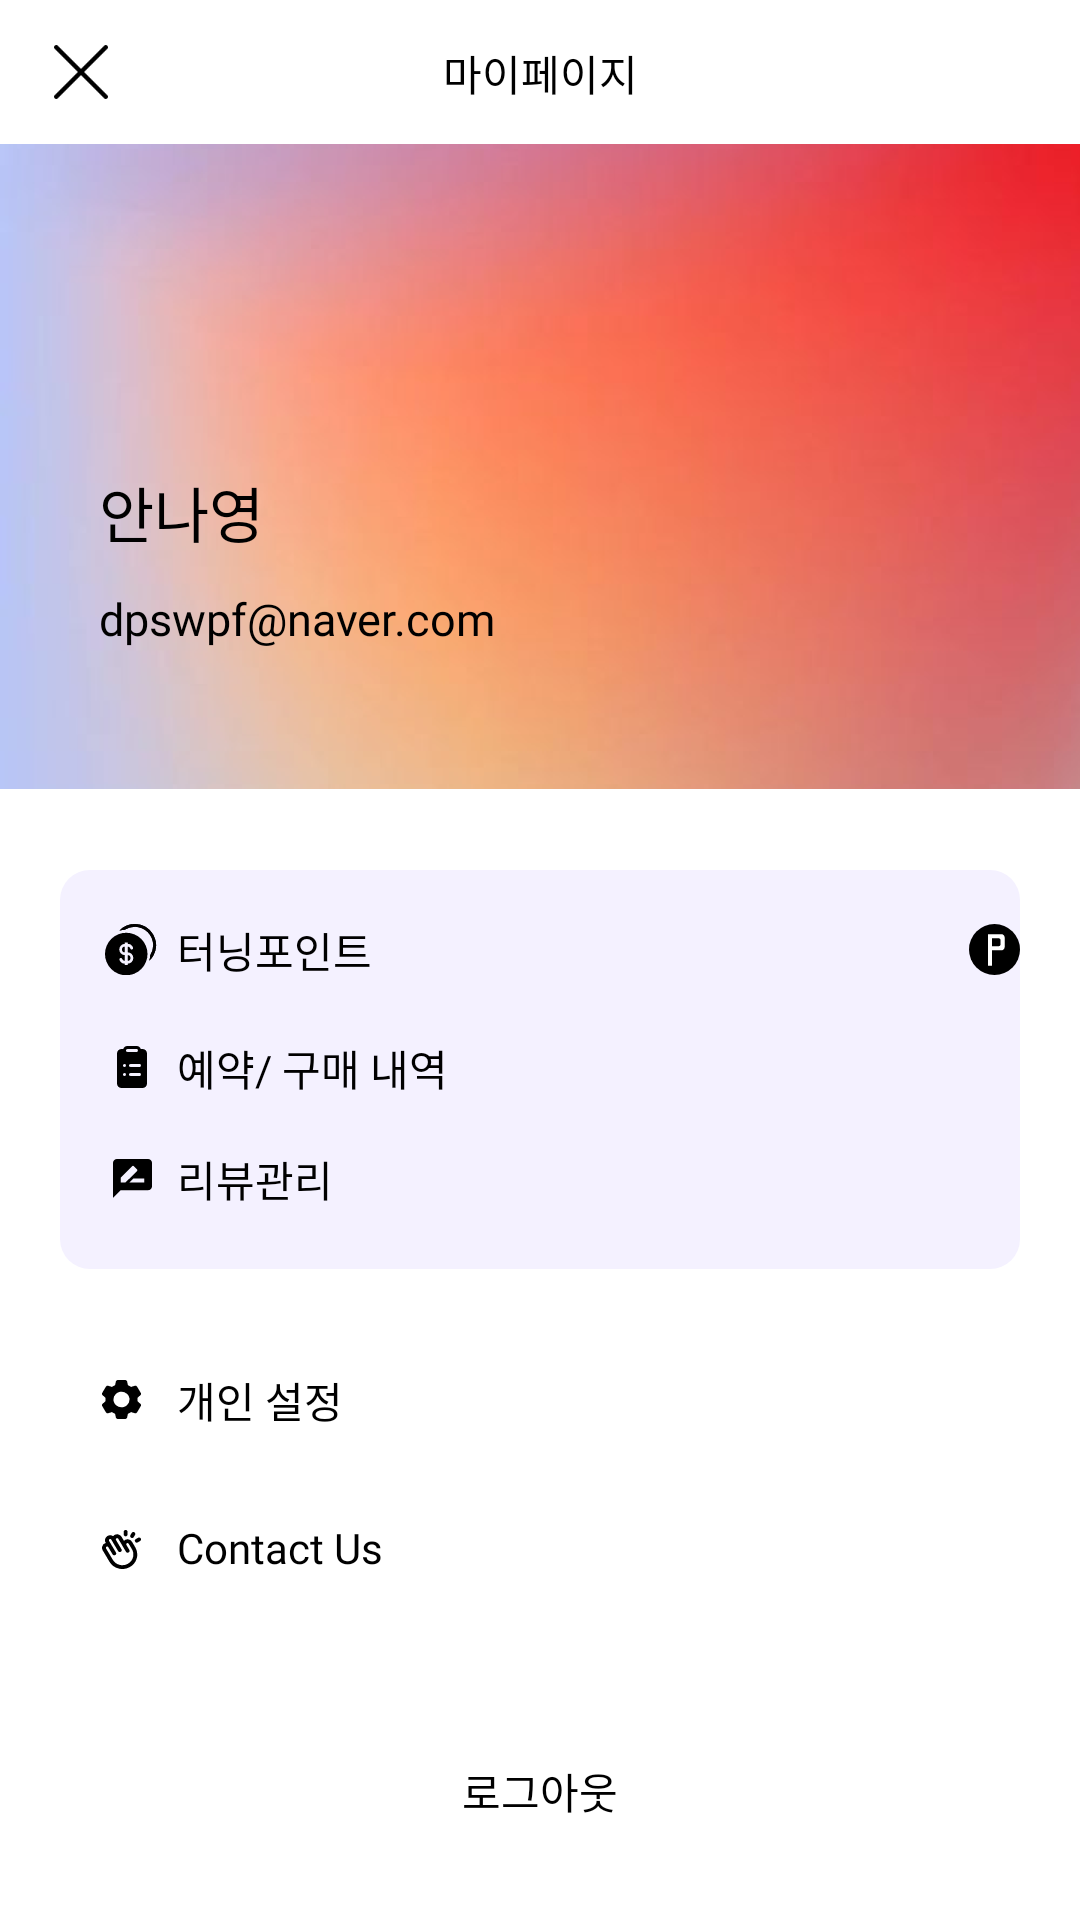

This screen was rendered from an Android layout file. Write that file and the resources it references.
<!-- AndroidManifest.xml: application theme Theme.TurnAround -->
<!-- res/layout/fragment_my_page.xml -->
<?xml version="1.0" encoding="utf-8"?>
<layout xmlns:android="http://schemas.android.com/apk/res/android"
    xmlns:app="http://schemas.android.com/apk/res-auto"
    xmlns:tools="http://schemas.android.com/tools">

    <data>

    </data>

    <androidx.constraintlayout.widget.ConstraintLayout
        android:layout_width="match_parent"
        android:layout_height="match_parent"
        tools:context=".presentation.mypage.MyPageFragment">

        <androidx.constraintlayout.widget.ConstraintLayout
            android:id="@+id/cl_top"
            android:layout_width="match_parent"
            android:layout_height="48dp"
            app:layout_constraintEnd_toEndOf="parent"
            app:layout_constraintStart_toStartOf="parent"
            app:layout_constraintTop_toTopOf="parent">

            <ImageView
                android:layout_width="wrap_content"
                android:layout_height="wrap_content"
                android:layout_marginStart="18dp"
                android:src="@drawable/ic_cancel"
                app:layout_constraintBottom_toBottomOf="parent"
                app:layout_constraintStart_toStartOf="parent"
                app:layout_constraintTop_toTopOf="parent" />

            <TextView
                android:layout_width="wrap_content"
                android:layout_height="wrap_content"
                android:fontFamily="@font/notosans_bold"
                android:includeFontPadding="false"
                android:text="마이페이지"
                android:textColor="@color/black"
                android:textSize="14dp"
                app:layout_constraintBottom_toBottomOf="parent"
                app:layout_constraintEnd_toEndOf="parent"
                app:layout_constraintStart_toStartOf="parent"
                app:layout_constraintTop_toTopOf="parent" />


        </androidx.constraintlayout.widget.ConstraintLayout>

        <androidx.constraintlayout.widget.ConstraintLayout
            android:id="@+id/cl_info"
            android:layout_width="match_parent"
            android:layout_height="215dp"
            android:background="@drawable/ic_mypage_gradation"
            app:layout_constraintEnd_toEndOf="parent"
            app:layout_constraintStart_toStartOf="parent"
            app:layout_constraintTop_toBottomOf="@id/cl_top">

            <TextView
                android:id="@+id/tv_name"
                android:layout_width="55dp"
                android:layout_height="36dp"
                android:layout_marginStart="33dp"
                android:layout_marginTop="108dp"
                android:fontFamily="@font/notosans_bold"
                android:includeFontPadding="false"
                android:text="안나영"
                android:textColor="@color/black"
                android:textSize="20dp"
                app:layout_constraintStart_toStartOf="parent"
                app:layout_constraintTop_toTopOf="parent" />

            <TextView
                android:layout_width="wrap_content"
                android:layout_height="wrap_content"
                android:layout_marginTop="6dp"
                android:fontFamily="@font/notosans_bold"
                android:includeFontPadding="false"
                android:text="dpswpf@naver.com"
                android:textColor="@color/black"
                android:textSize="15dp"
                app:layout_constraintStart_toStartOf="@id/tv_name"
                app:layout_constraintTop_toBottomOf="@id/tv_name" />


        </androidx.constraintlayout.widget.ConstraintLayout>

        <androidx.constraintlayout.widget.ConstraintLayout
            android:id="@+id/cl_list"
            android:layout_width="0dp"
            android:layout_height="133dp"
            android:layout_marginHorizontal="20dp"
            android:layout_marginTop="27dp"
            android:background="@drawable/bg_my_page_radius_10_f4f1ff"
            app:layout_constraintEnd_toEndOf="parent"
            app:layout_constraintStart_toStartOf="parent"
            app:layout_constraintTop_toBottomOf="@id/cl_info">

            <ImageView
                android:id="@+id/iv_point"
                android:layout_width="wrap_content"
                android:layout_height="wrap_content"
                android:layout_marginStart="15dp"
                android:layout_marginTop="18dp"
                android:src="@drawable/ic_point"
                app:layout_constraintStart_toStartOf="parent"
                app:layout_constraintTop_toTopOf="parent" />

            <TextView
                android:id="@+id/tv_point"
                android:layout_width="wrap_content"
                android:layout_height="wrap_content"
                android:layout_marginStart="6dp"
                android:fontFamily="@font/notosans_bold"
                android:includeFontPadding="false"
                android:text="터닝포인트"
                android:textColor="@color/black"
                android:textSize="14dp"
                app:layout_constraintBottom_toBottomOf="@id/iv_point"
                app:layout_constraintStart_toEndOf="@id/iv_point"
                app:layout_constraintTop_toTopOf="@id/iv_point" />

            <ImageView
                android:id="@+id/iv_register"
                android:layout_width="wrap_content"
                android:layout_height="wrap_content"
                android:src="@drawable/ic_register"
                app:layout_constraintBottom_toTopOf="@id/iv_review"
                app:layout_constraintEnd_toEndOf="@+id/iv_point"
                app:layout_constraintStart_toStartOf="@id/iv_point"
                app:layout_constraintTop_toBottomOf="@id/iv_point" />

            <TextView
                android:id="@+id/textView"
                android:layout_width="wrap_content"
                android:layout_height="wrap_content"
                android:fontFamily="@font/notosans_bold"
                android:includeFontPadding="false"
                android:text="예약/ 구매 내역"
                android:textColor="@color/black"
                android:textSize="14dp"
                app:layout_constraintBottom_toBottomOf="@id/iv_register"
                app:layout_constraintStart_toStartOf="@id/tv_point"
                app:layout_constraintTop_toTopOf="@id/iv_register" />

            <ImageView
                android:id="@+id/iv_review"
                android:layout_width="wrap_content"
                android:layout_height="wrap_content"
                android:src="@drawable/ic_reviews"
                app:layout_constraintBottom_toBottomOf="parent"
                app:layout_constraintEnd_toEndOf="@+id/iv_register"
                app:layout_constraintStart_toStartOf="@id/iv_register"
                app:layout_constraintTop_toBottomOf="@+id/iv_register" />

            <TextView
                android:id="@+id/textView2"
                android:layout_width="wrap_content"
                android:layout_height="wrap_content"
                android:fontFamily="@font/notosans_bold"
                android:includeFontPadding="false"
                android:text="리뷰관리"
                android:textColor="@color/black"
                android:textSize="14dp"
                app:layout_constraintBottom_toBottomOf="@id/iv_review"
                app:layout_constraintStart_toStartOf="@id/tv_point"
                app:layout_constraintTop_toTopOf="@id/iv_review" />

            <ImageView
                android:id="@+id/iv_score"
                android:layout_width="wrap_content"
                android:layout_height="wrap_content"
                android:src="@drawable/ic_score"
                app:layout_constraintEnd_toEndOf="parent"
                app:layout_constraintTop_toTopOf="@id/iv_point" />

        </androidx.constraintlayout.widget.ConstraintLayout>


        <ImageView
            android:id="@+id/iv_setting"
            android:layout_width="wrap_content"
            android:layout_height="wrap_content"
            android:layout_marginStart="34dp"
            android:layout_marginTop="37dp"
            android:src="@drawable/ic_settings"
            app:layout_constraintStart_toStartOf="parent"
            app:layout_constraintTop_toBottomOf="@id/cl_list" />

        <TextView
            android:id="@+id/tv_personal_info"
            android:layout_width="wrap_content"
            android:layout_height="wrap_content"
            android:layout_marginStart="12dp"
            android:fontFamily="@font/notosans_bold"
            android:includeFontPadding="false"
            android:text="개인 설정"
            android:textColor="@color/black"
            android:textSize="14dp"
            app:layout_constraintBottom_toBottomOf="@id/iv_setting"
            app:layout_constraintStart_toEndOf="@id/iv_setting"
            app:layout_constraintTop_toTopOf="@id/iv_setting" />

        <ImageView
            android:id="@+id/iv_contact"
            android:layout_width="wrap_content"
            android:layout_height="wrap_content"
            android:layout_marginStart="34dp"
            android:layout_marginTop="37dp"
            android:src="@drawable/ic_contact_us"
            app:layout_constraintStart_toStartOf="parent"
            app:layout_constraintTop_toBottomOf="@id/iv_setting" />

        <TextView
            android:id="@+id/tv_contact"
            android:layout_width="wrap_content"
            android:layout_height="wrap_content"
            android:layout_marginStart="12dp"
            android:fontFamily="@font/notosans_bold"
            android:includeFontPadding="false"
            android:text="Contact Us"
            android:textColor="@color/black"
            android:textSize="14dp"
            app:layout_constraintBottom_toBottomOf="@id/iv_contact"
            app:layout_constraintStart_toEndOf="@id/iv_contact"
            app:layout_constraintTop_toTopOf="@id/iv_contact" />


        <TextView
            android:layout_width="wrap_content"
            android:layout_height="wrap_content"
            android:layout_marginBottom="33dp"
            android:fontFamily="@font/notosans_regular"
            android:includeFontPadding="false"
            android:text="로그아웃"
            android:textColor="@color/black"
            android:textSize="14dp"
            app:layout_constraintBottom_toBottomOf="parent"
            app:layout_constraintEnd_toEndOf="parent"
            app:layout_constraintStart_toStartOf="parent" />
    </androidx.constraintlayout.widget.ConstraintLayout>
</layout>
<!-- resources referenced by this layout -->
<resources>
  <color name="black">#FF000000</color>
  <!-- drawable bg_my_page_radius_10_f4f1ff (drawable) -->
  <?xml version="1.0" encoding="utf-8"?>
  <shape xmlns:android="http://schemas.android.com/apk/res/android"
      android:shape="rectangle">
      <solid android:color="#f4f1ff"/>
      <corners android:radius="10dp"/>
  </shape>
  <!-- drawable ic_register (drawable) -->
  <vector xmlns:android="http://schemas.android.com/apk/res/android"
      android:width="10dp"
      android:height="14dp"
      android:viewportWidth="10"
      android:viewportHeight="14">
    <path
        android:pathData="M2.085,1A1.5,1.5 0,0 1,3.5 0h3a1.5,1.5 0,0 1,1.415 1L8.5,1A1.5,1.5 0,0 1,10 2.5v10A1.5,1.5 0,0 1,8.5 14h-7A1.5,1.5 0,0 1,0 12.5v-10A1.5,1.5 0,0 1,1.5 1h0.585zM3.5,1a0.5,0.5 0,1 0,0 1h3a0.5,0.5 0,1 0,0 -1h-3zM4,6.5a0.5,0.5 0,0 0,0.5 0.5h3a0.5,0.5 0,1 0,0 -1h-3a0.5,0.5 0,0 0,-0.5 0.5zM4,9.5a0.5,0.5 0,0 0,0.5 0.5h3a0.5,0.5 0,1 0,0 -1h-3a0.5,0.5 0,0 0,-0.5 0.5zM2.5,7a0.5,0.5 0,1 0,0 -1,0.5 0.5,0 0,0 0,1zM2.5,10a0.5,0.5 0,1 0,0 -1,0.5 0.5,0 0,0 0,1z"
        android:fillColor="#000"/>
  </vector>
  <!-- drawable ic_reviews (drawable) -->
  <vector xmlns:android="http://schemas.android.com/apk/res/android"
      android:width="13dp"
      android:height="13dp"
      android:viewportWidth="13"
      android:viewportHeight="13">
    <path
        android:pathData="M5.525,7.8H10.4V6.5H6.825l-1.3,1.3zM2.6,7.8h1.592l3.835,-3.802a0.33,0.33 0,0 0,0.098 -0.244,0.33 0.33,0 0,0 -0.098,-0.244L6.89,2.373a0.33,0.33 0,0 0,-0.244 -0.098,0.33 0.33,0 0,0 -0.244,0.098L2.6,6.207V7.8zM0,13V1.3C0,0.942 0.127,0.636 0.382,0.382 0.637,0.127 0.942,0 1.3,0h10.4c0.357,0 0.664,0.127 0.918,0.382 0.255,0.254 0.382,0.56 0.382,0.918v7.8c0,0.357 -0.127,0.664 -0.382,0.918 -0.254,0.255 -0.56,0.382 -0.918,0.382H2.6L0,13z"
        android:fillColor="#000"/>
  </vector>
  <!-- drawable ic_score (drawable) -->
  <vector xmlns:android="http://schemas.android.com/apk/res/android"
      android:width="17dp"
      android:height="17dp"
      android:viewportWidth="17"
      android:viewportHeight="17">
    <path
        android:pathData="M8.5,8.5m-8.5,0a8.5,8.5 0,1 1,17 0a8.5,8.5 0,1 1,-17 0"
        android:fillColor="#000"/>
    <path
        android:pathData="M6.3,13.895v-10.5h4.5c0.29,0 0.54,0.105 0.75,0.315 0.22,0.21 0.33,0.465 0.33,0.765L11.88,7.7c0,0.3 -0.11,0.555 -0.33,0.765 -0.21,0.21 -0.46,0.315 -0.75,0.315L7.693,8.78v5.115L6.3,13.895zM7.694,7.385h2.25c0.15,0 0.275,-0.05 0.375,-0.15 0.11,-0.11 0.165,-0.24 0.165,-0.39v-1.53a0.47,0.47 0,0 0,-0.165 -0.36,0.486 0.486,0 0,0 -0.375,-0.165h-2.25v2.595z"
        android:fillColor="#fff"/>
  </vector>
  <style name="Theme.TurnAround" parent="Theme.MaterialComponents.DayNight.NoActionBar">
          
          <item name="colorPrimary">@color/purple_500</item>
          <item name="colorPrimaryVariant">@color/purple_700</item>
          <item name="colorOnPrimary">@color/white</item>
          
          <item name="colorSecondary">@color/teal_200</item>
          <item name="colorSecondaryVariant">@color/teal_700</item>
          <item name="colorOnSecondary">@color/black</item>
          
          <item name="android:statusBarColor" tools:targetApi="l">?attr/colorPrimaryVariant</item>
          
      </style>
  <color name="purple_500">#FF6200EE</color>
  <color name="purple_700">#FF3700B3</color>
  <color name="white">#FFFFFFFF</color>
  <color name="teal_200">#FF03DAC5</color>
  <color name="teal_700">#FF018786</color>
</resources>
